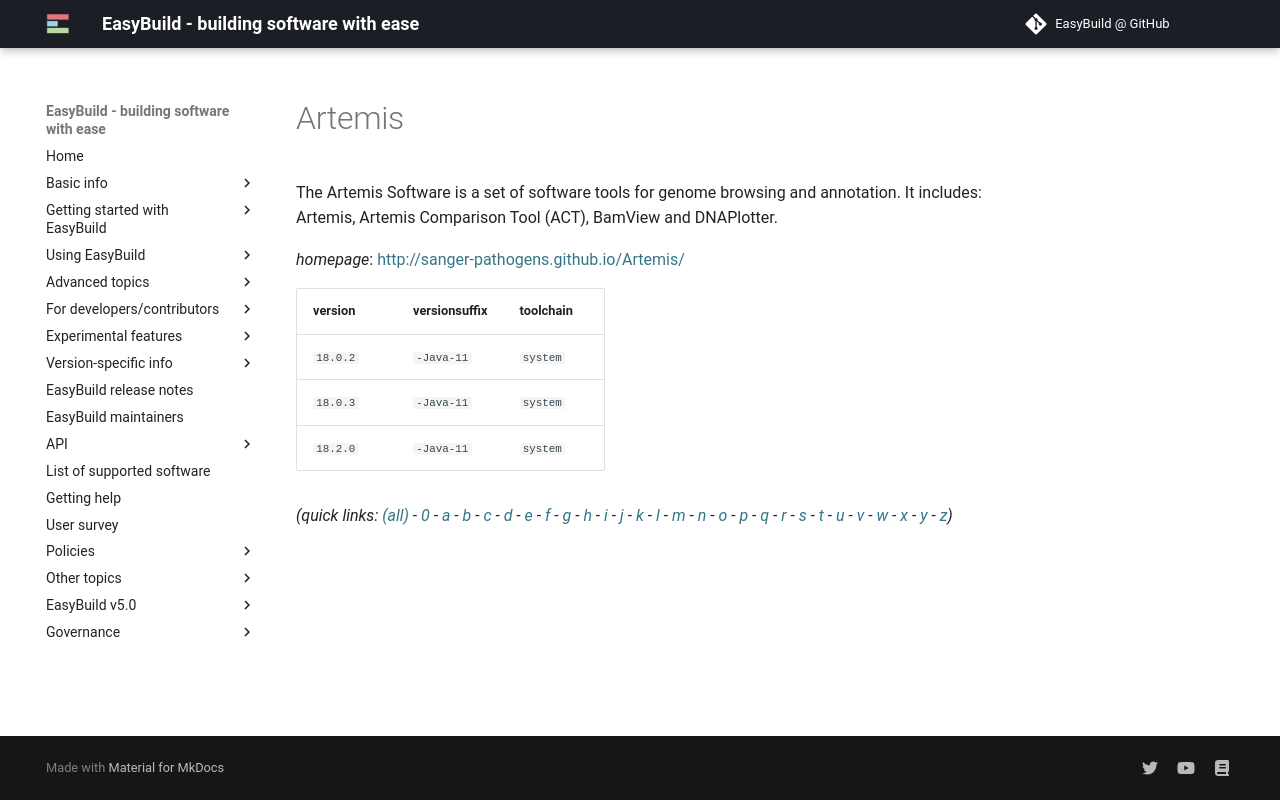

repository: easybuilders/easybuild-docs · page: version-specific/supported-software/a/Artemis/index.html · generator: mkdocs

---
search:
  boost: 0.5
---
# Artemis

The Artemis Software is a set of software tools for genome browsing and annotation.  It includes: Artemis, Artemis Comparison Tool (ACT), BamView and DNAPlotter.

*homepage*: <http://sanger-pathogens.github.io/Artemis/>

version | versionsuffix | toolchain
--------|---------------|----------
``18.0.2`` | ``-Java-11`` | ``system``
``18.0.3`` | ``-Java-11`` | ``system``
``18.2.0`` | ``-Java-11`` | ``system``


*(quick links: [(all)](../index.md) - [0](../0/index.md) - [a](../a/index.md) - [b](../b/index.md) - [c](../c/index.md) - [d](../d/index.md) - [e](../e/index.md) - [f](../f/index.md) - [g](../g/index.md) - [h](../h/index.md) - [i](../i/index.md) - [j](../j/index.md) - [k](../k/index.md) - [l](../l/index.md) - [m](../m/index.md) - [n](../n/index.md) - [o](../o/index.md) - [p](../p/index.md) - [q](../q/index.md) - [r](../r/index.md) - [s](../s/index.md) - [t](../t/index.md) - [u](../u/index.md) - [v](../v/index.md) - [w](../w/index.md) - [x](../x/index.md) - [y](../y/index.md) - [z](../z/index.md))*
